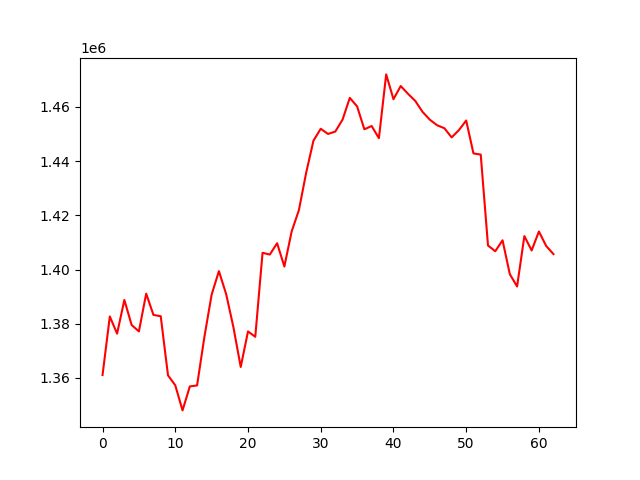

The table this chart was drawn from, first rows:
, 0
0, 1361068
1, 1382679
2, 1376337
3, 1388774
4, 1379529
5, 1377161
6, 1391097
7, 1383246
8, 1382766
9, 1360942
10, 1357281
11, 1348009
12, 1356860
13, 1357220
14, 1375076
15, 1390733
16, 1399418
17, 1390903
18, 1378641
19, 1364034
20, 1377153
21, 1375176
22, 1406177
23, 1405534
24, 1409706
25, 1401113
26, 1414032
27, 1421945
28, 1435762
29, 1447570
30, 1451956
31, 1450042
32, 1450920
33, 1455326
34, 1463355
35, 1460221
36, 1451768
37, 1452979
38, 1448481
39, 1472023
40, 1462861
41, 1467731
42, 1464860
43, 1462232
44, 1458198
45, 1455308
46, 1453260
47, 1452166
48, 1448772
49, 1451457
50, 1455008
51, 1442867
52, 1442427
53, 1408866
54, 1406751
55, 1410793
56, 1398293
57, 1393742
58, 1412346
59, 1407036
... 3 more rows
